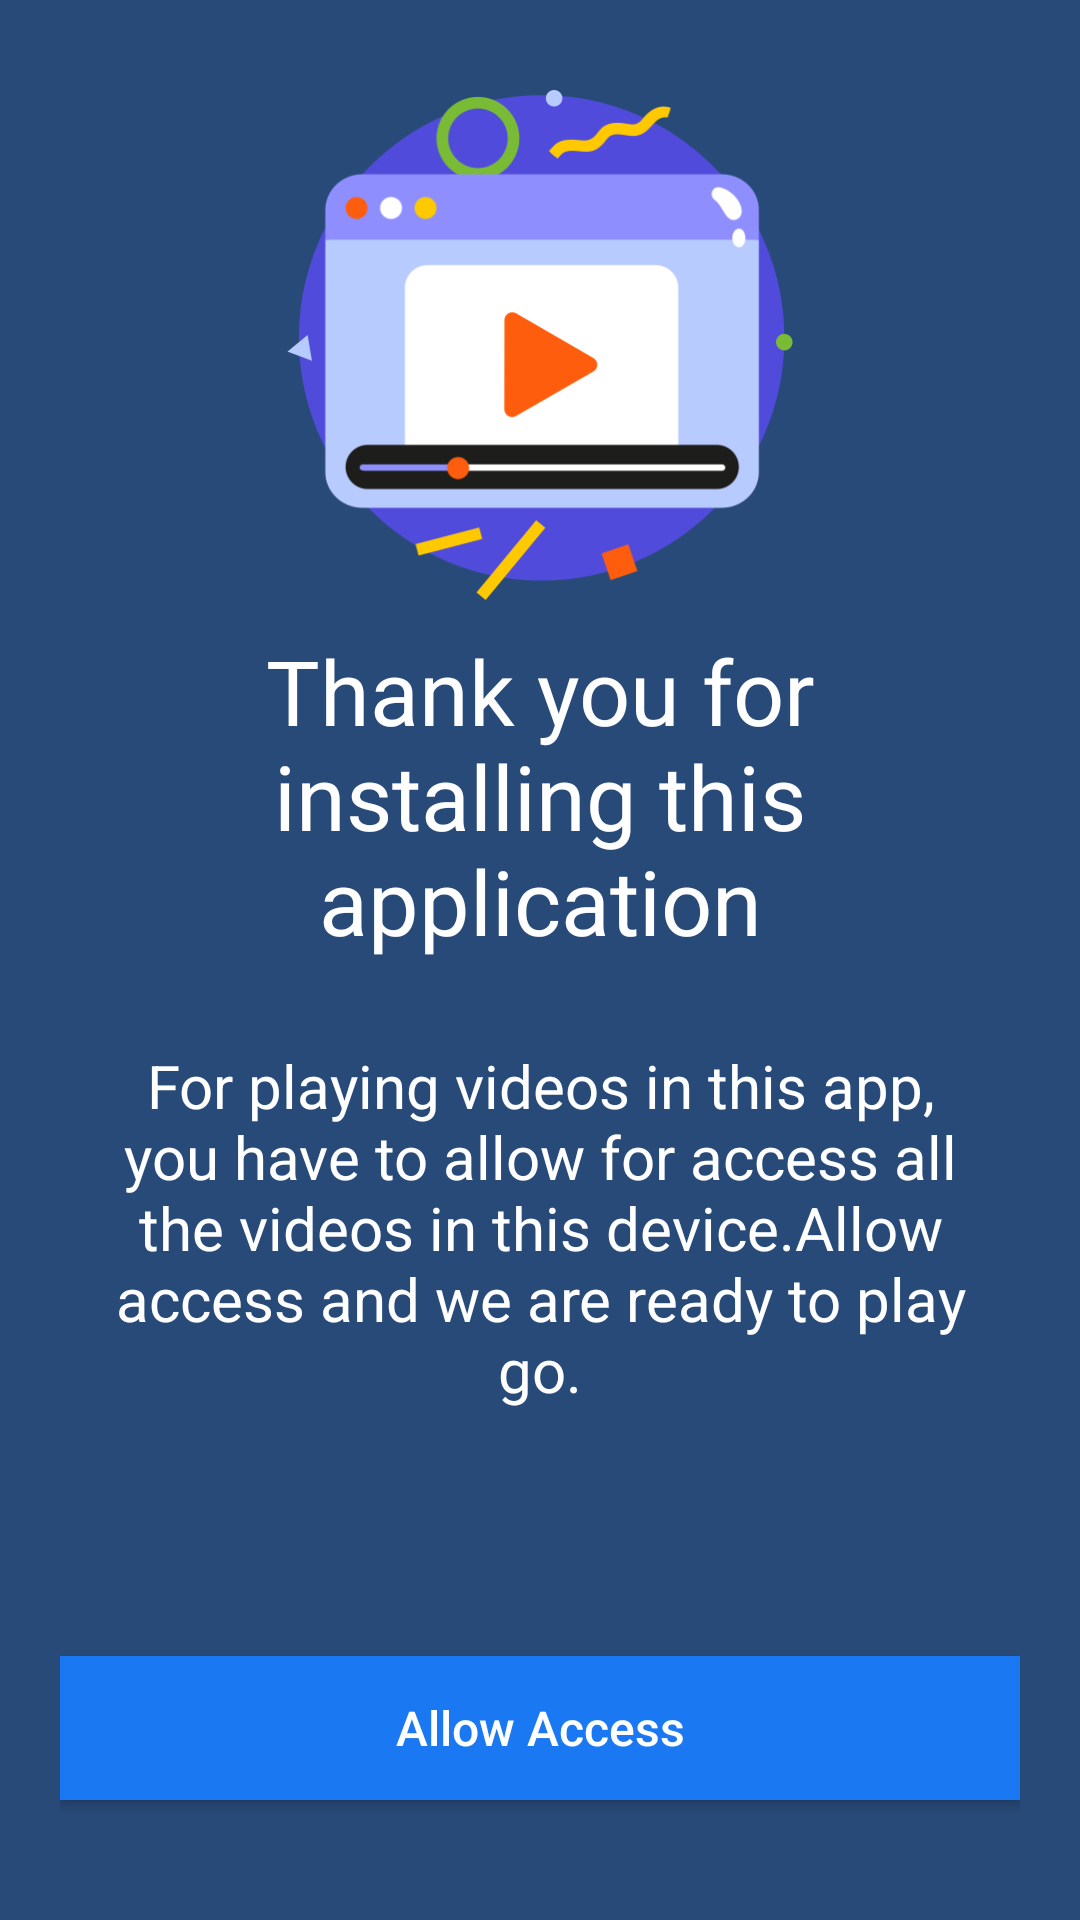

The Android layout XML behind this screen, and the referenced resources:
<!-- AndroidManifest.xml: application theme Theme.Video -->
<!-- res/layout/activity_allow_access.xml -->
<?xml version="1.0" encoding="utf-8"?>
<RelativeLayout xmlns:android="http://schemas.android.com/apk/res/android"
    xmlns:app="http://schemas.android.com/apk/res-auto"
    xmlns:tools="http://schemas.android.com/tools"
    android:layout_width="match_parent"
    android:layout_height="match_parent"
    android:background="@color/allow_color"
    android:orientation="vertical"
    android:padding="20dp"
    tools:context=".activities.AllowAccessActivity">

    <ImageView
        android:id="@+id/allowIcon"
        android:layout_width="170dp"
        android:layout_height="170dp"
        android:layout_centerHorizontal="true"
        android:layout_marginTop="10dp"
        android:src="@drawable/allow_access" />

    <TextView
        android:id="@+id/text1"
        android:layout_width="wrap_content"
        android:layout_height="wrap_content"
        android:layout_below="@id/allowIcon"
        android:layout_centerHorizontal="true"
        android:gravity="center"
        android:layout_margin="10dp"
        android:text="@string/thank_you_for_installing_this_application"
        android:textColor="@color/white"
        android:textSize="30sp" />

    <TextView
        android:id="@+id/text2"
        android:layout_width="wrap_content"
        android:layout_height="wrap_content"
        android:layout_below="@id/text1"
        android:layout_centerHorizontal="true"
        android:gravity="center"
        android:padding="18dp"
        android:text="@string/for_playing_videos_in_this_app_you_have_to_allow_for_access_all_then_videos_in_this_device_allow_access_and_we_are_ready_to_play_go"
        android:textColor="@color/white"
        android:textSize="20sp" />

    <Button
        android:id="@+id/allow_access"
        android:layout_width="400dp"
        android:layout_height="wrap_content"
        android:layout_alignParentBottom="true"
        android:layout_marginBottom="20dp"
        android:background="@color/primaryColor"
        android:textSize="16sp"
        android:text="@string/allow_access"
        android:textAllCaps="false"
        android:textColor="@color/white" />
</RelativeLayout>
<!-- resources referenced by this layout -->
<resources>
  <color name="allow_color">#284A79</color>
  <color name="primaryColor">#1A78F2</color>
  <color name="white">#FFFFFFFF</color>
  <!-- drawable allow_access: png bitmap (drawable, 27480 bytes) -->
  <string name="allow_access">Allow Access</string>
  <string name="for_playing_videos_in_this_app_you_have_to_allow_for_access_all_then_videos_in_this_device_allow_access_and_we_are_ready_to_play_go">For playing videos in this app, you have to allow for access all the videos in this device.Allow access and we are ready to play go.</string>
  <string name="thank_you_for_installing_this_application">Thank you for installing this application</string>
  <style name="Theme.Video" parent="Base.Theme.Video" />
  <style name="Base.Theme.Video" parent="Theme.AppCompat.DayNight.DarkActionBar">
          
          
          <item name="colorPrimary">@color/primaryColor</item>
          <item name="colorAccent">@color/primaryColor</item>
          <item name="colorPrimaryVariant">@color/primaryColor</item>
          <item name="colorOnPrimary">@color/primaryColor</item>
          <item name="android:windowSplashScreenBackground" tools:targetApi="s">@color/primaryColor
          </item>
          <item name="android:windowSplashScreenIconBackgroundColor" tools:targetApi="s">
              @color/white
          </item>
          <item name="android:windowSplashScreenBrandingImage" tools:targetApi="s">
              @drawable/splash_background
          </item>
          <item name="android:windowSplashScreenBehavior" tools:targetApi="tiramisu">icon_preferred
          </item>
          <item name="colorSecondary">@color/primaryColor</item>
          <item name="colorSecondaryVariant">@color/primaryColor</item>
          <item name="colorOnSecondary">@color/primaryColor</item>
          <item name="android:statusBarColor">?attr/colorPrimaryVariant</item>
      </style>
  <!-- drawable splash_background (drawable) -->
  <?xml version="1.0" encoding="utf-8"?>
  <layer-list xmlns:android="http://schemas.android.com/apk/res/android">
      <item>
          <shape>
              <solid android:color="@color/white" />
          </shape>
      </item>
      <item>
          <bitmap
              android:gravity="center"
              android:src="@mipmap/ic_launcher_monochrome" />
      </item>
  </layer-list>
</resources>
